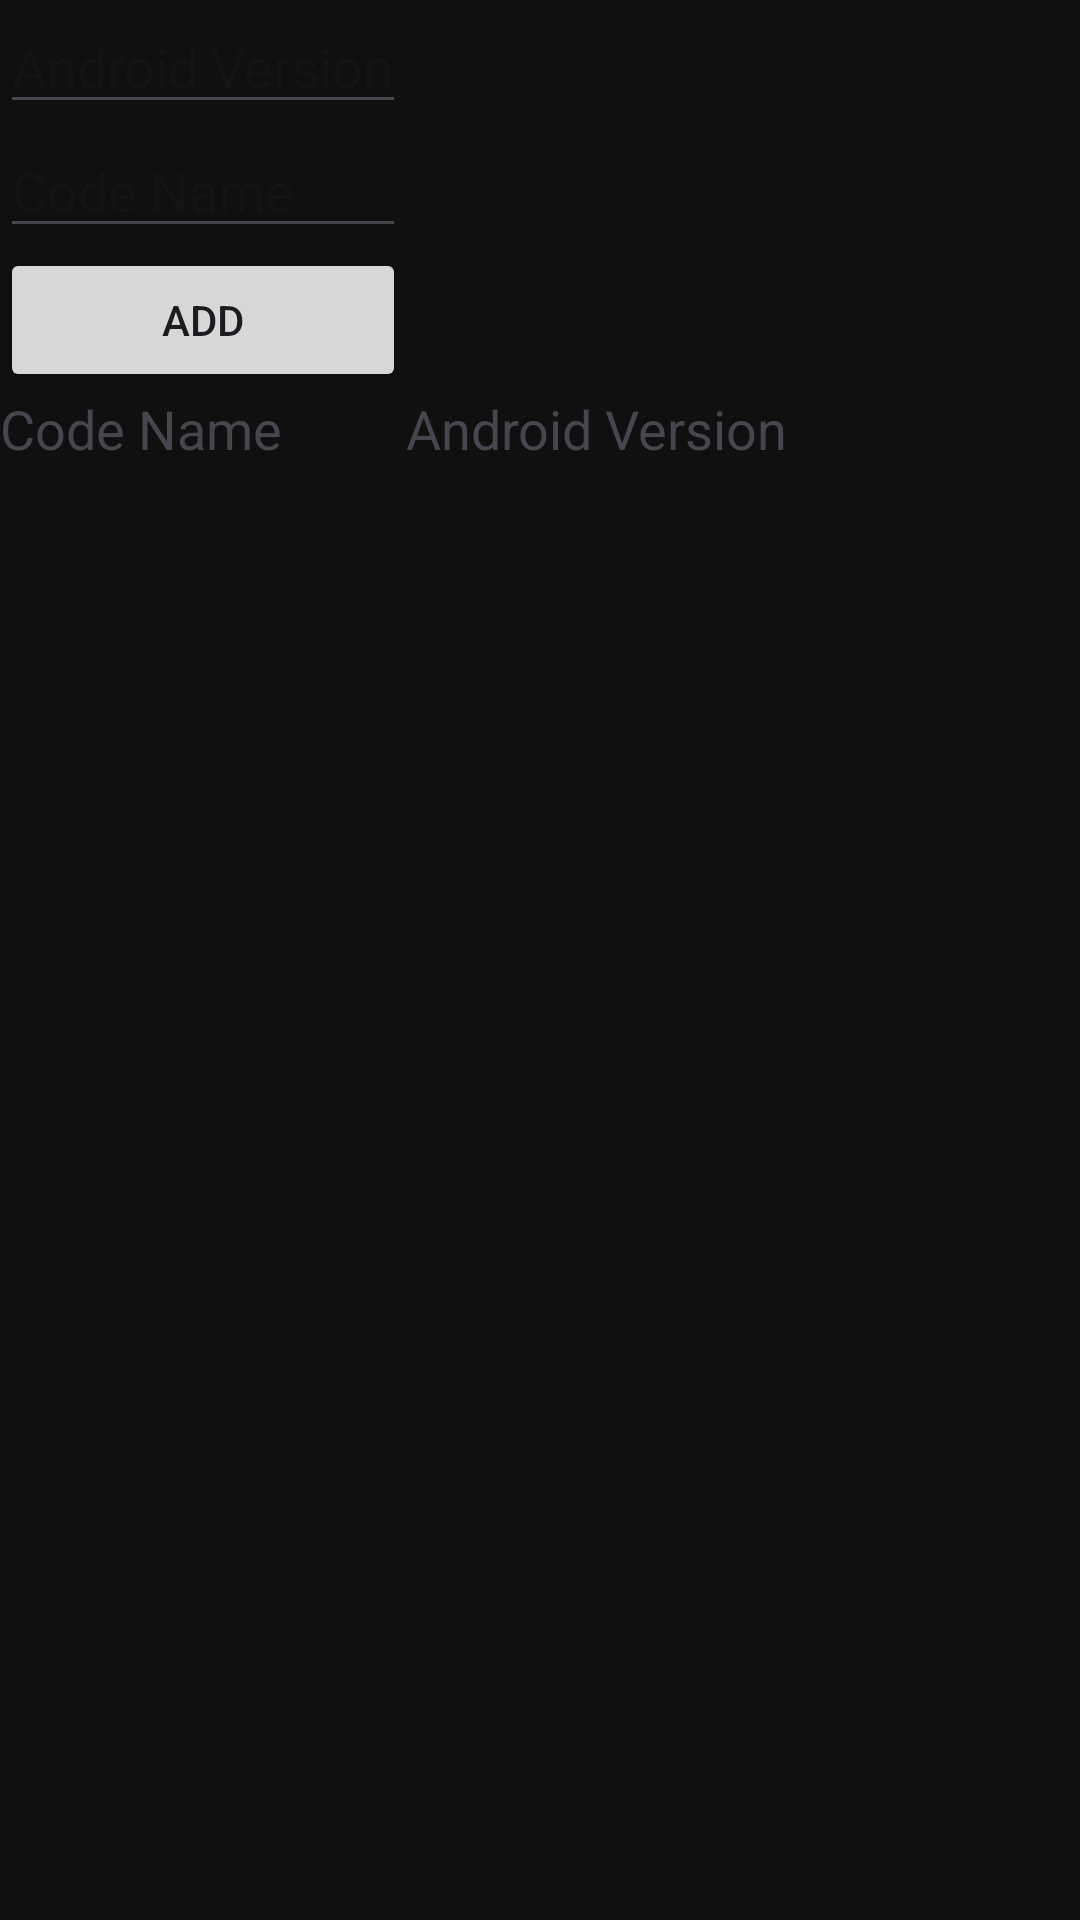

Layout XML and referenced resources for this Android screen:
<!-- AndroidManifest.xml: application theme Theme.Assignment3Lesston4 -->
<!-- res/layout/activity_main.xml -->
<?xml version="1.0" encoding="utf-8"?>
<androidx.constraintlayout.widget.ConstraintLayout xmlns:android="http://schemas.android.com/apk/res/android"
    xmlns:app="http://schemas.android.com/apk/res-auto"
    xmlns:tools="http://schemas.android.com/tools"
    android:layout_width="match_parent"
    android:layout_height="match_parent"
    tools:context=".MainActivity">

    <LinearLayout
        android:layout_width="match_parent"
        android:layout_height="match_parent"
        android:background="#FFFFFF"
        android:backgroundTint="#101010"
        android:orientation="vertical"
        tools:context=".MainActivity">

        <TableLayout
            android:id="@+id/tableLayout"
            android:layout_width="match_parent"
            android:layout_height="match_parent">

            <TableRow>

                <EditText
                    android:id="@+id/androidVersionEditText"
                    android:layout_width="match_parent"
                    android:layout_height="wrap_content"
                    android:hint="Android Version"
                    android:inputType="text"
                    android:textSize="18sp" />
            </TableRow>

            <TableRow>

                <EditText
                    android:id="@+id/codeNameEditText"
                    android:layout_width="match_parent"
                    android:layout_height="wrap_content"
                    android:hint="Code Name"
                    android:inputType="text"
                    android:textSize="18sp" />
            </TableRow>

            <TableRow
                android:layout_width="match_parent"
                android:layout_height="match_parent">

                <Button
                    android:id="@+id/addButton"
                    android:layout_width="wrap_content"
                    android:layout_height="wrap_content"
                    android:text="ADD" />
            </TableRow>

            <TableRow>

                <TextView
                    android:layout_width="wrap_content"
                    android:layout_height="wrap_content"
                    android:text="Code Name"
                    android:textSize="18sp" />

                <TextView
                    android:layout_width="wrap_content"
                    android:layout_height="wrap_content"
                    android:text="Android Version"
                    android:textSize="18sp" />
            </TableRow>

            <TableRow android:background="#9C27B0">

            </TableRow>

        </TableLayout>

    </LinearLayout>

</androidx.constraintlayout.widget.ConstraintLayout>
<!-- resources referenced by this layout -->
<resources>
  <style name="Theme.Assignment3Lesston4" parent="Base.Theme.Assignment3Lesston4" />
  <style name="Base.Theme.Assignment3Lesston4" parent="Theme.Material3.DayNight.NoActionBar">
          
          
      </style>
</resources>
